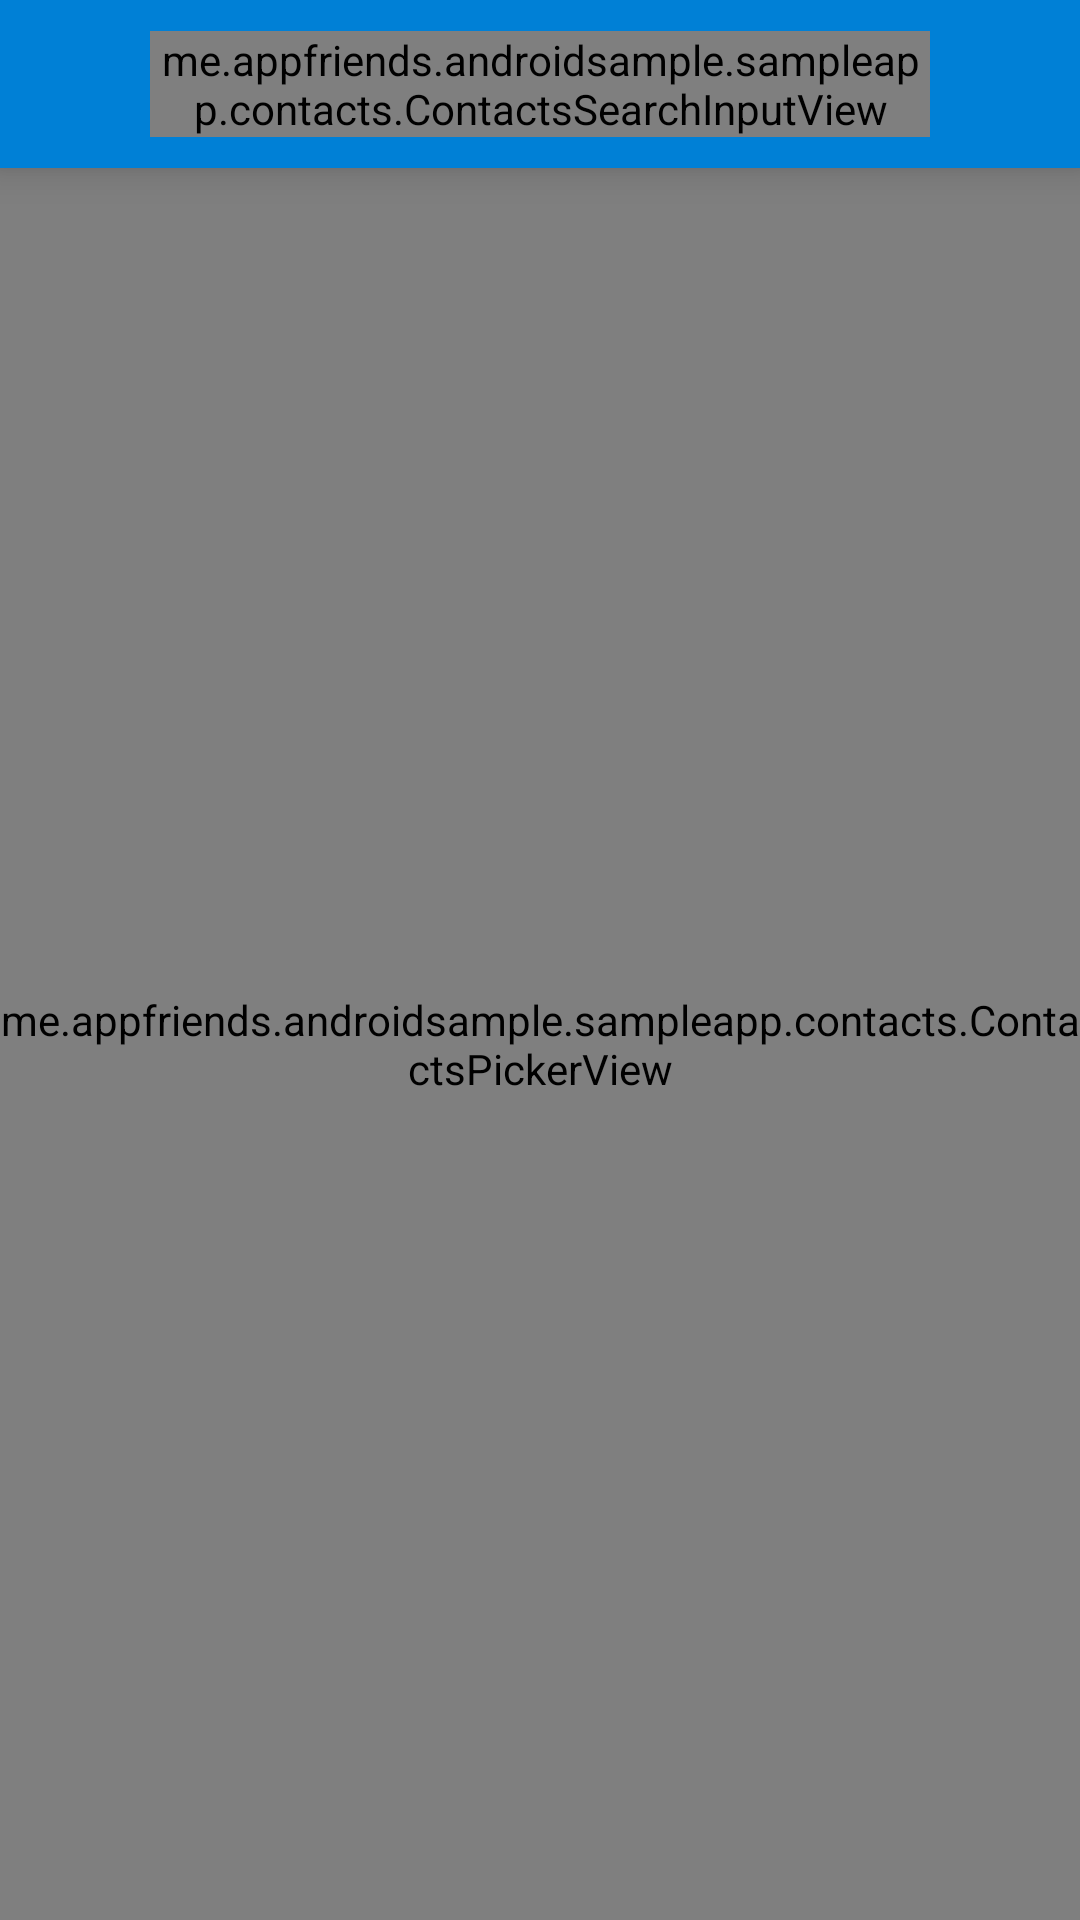

Layout XML and referenced resources for this Android screen:
<!-- AndroidManifest.xml: application theme AppTheme -->
<!-- res/layout/activity_contacts_picker.xml -->
<?xml version="1.0" encoding="utf-8"?>
<LinearLayout
    xmlns:android="http://schemas.android.com/apk/res/android"
    xmlns:app="http://schemas.android.com/apk/res-auto"
    android:orientation="vertical"
    android:background="@color/main_background_color"
    android:layout_width="match_parent"
    android:layout_height="match_parent">

    <android.support.v7.widget.Toolbar
        android:id="@+id/contacts_picker_toolbar"
        android:layout_width="match_parent"
        android:layout_height="wrap_content"
        android:background="@color/nav_bar_background_color"
        app:contentInsetLeft="0dp"
        app:contentInsetStart="0dp"
        android:theme="@style/ToolbarTheme"
        android:elevation="@dimen/xsmall" >

        <android.support.v7.widget.LinearLayoutCompat
            android:layout_width="fill_parent"
            android:layout_height="wrap_content"
            android:maxHeight="@dimen/contact_search_input_max_height"
            android:minHeight="@dimen/contact_search_input_min_height"
            android:orientation="horizontal">

            <ImageButton
                android:id="@+id/contacts_picker_back_button"
                android:layout_width="40dp"
                android:layout_height="wrap_content"
                android:layout_weight = "0"
                android:src="@drawable/ic_nav_clear"
                android:tint="@color/white"
                android:background="@color/transparent"
                android:layout_gravity="center_vertical"
                android:paddingRight="@dimen/small"
                android:paddingLeft="@dimen/medium"
                android:paddingTop="@dimen/xxsmall"
                android:paddingBottom="@dimen/xxsmall"
                />

            <me.appfriends.androidsample.sampleapp.contacts.ContactsSearchInputView
                android:id="@+id/contact_picker_search_field"
                android:layout_width="fill_parent"
                android:layout_height="wrap_content"
                android:layout_weight = "1"
                android:maxHeight="@dimen/contact_search_input_max_height"
                android:hint="Add or search for contact"
                android:textColorHint="@color/white_50"
                android:layout_gravity="center_vertical"
                android:textCursorDrawable="@drawable/color_cursor"
                android:layout_marginLeft="@dimen/margin_narrow"
                android:layout_marginRight="@dimen/margin_narrow"/>

            <ImageButton
                android:id="@+id/contacts_picker_finish_button"
                android:layout_width="40dp"
                android:layout_height="wrap_content"
                android:layout_weight = "0"
                android:src="@drawable/ic_nav_check"
                android:tint="@color/white"
                android:background="@color/transparent"
                android:layout_gravity="center_vertical"
                android:paddingRight="@dimen/medium"
                android:paddingLeft="@dimen/small"
                android:paddingTop="@dimen/xxsmall"
                android:paddingBottom="@dimen/xxsmall"
                />
        </android.support.v7.widget.LinearLayoutCompat>
    </android.support.v7.widget.Toolbar>

    <me.appfriends.androidsample.sampleapp.contacts.ContactsPickerView
        android:id="@+id/contacts_picker_recycler_view"
        android:layout_width="match_parent"
        android:layout_height="match_parent"
        android:clipToPadding="false"
        android:paddingBottom="6dp"
        android:paddingTop="6dp"
        android:scrollbars="vertical"
        app:layout_behavior="@string/appbar_scrolling_view_behavior"/>

</LinearLayout>
<!-- resources referenced by this layout -->
<resources>
  <color name="main_background_color">#fff</color>
  <color name="nav_bar_background_color">@color/blue</color>
  <color name="transparent">#00000000</color>
  <color name="white">#fff</color>
  <color name="white_50">#80ffffff</color>
  <dimen name="contact_search_input_max_height">120dp</dimen>
  <dimen name="contact_search_input_min_height">50dp</dimen>
  <dimen name="margin_narrow">10dp</dimen>
  <dimen name="medium">24dp</dimen>
  <dimen name="small">16dp</dimen>
  <dimen name="xsmall">8dp</dimen>
  <dimen name="xxsmall">4dp</dimen>
  <style name="ToolbarTheme" parent="Theme.AppCompat.Light.DarkActionBar">
          <item name="android:textColorPrimary">@color/white</item>
          <item name="android:textColorSecondary">@color/white</item>
      </style>
  <style name="AppTheme" parent="Theme.AppCompat.Light.DarkActionBar">
          
          <item name="colorPrimary">@color/colorPrimary</item>
          <item name="colorPrimaryDark">@color/colorPrimaryDark</item>
          <item name="colorAccent">@color/colorAccent</item>
          <item name="windowActionBar">false</item>
          <item name="windowNoTitle">true</item>
          <item name="buttonStyle">@style/CamelCaseButton</item>
      </style>
  <color name="blue">#0080d6</color>
  <color name="colorPrimary">@color/blue</color>
  <color name="colorPrimaryDark">#0065ad</color>
  <color name="colorAccent">@color/blue</color>
  <style name="CamelCaseButton" parent="Widget.AppCompat.Button">
          <item name="android:textAllCaps">false</item>
          <item name="android:textAlignment">gravity</item>
          <item name="android:gravity">center</item>
      </style>
</resources>
